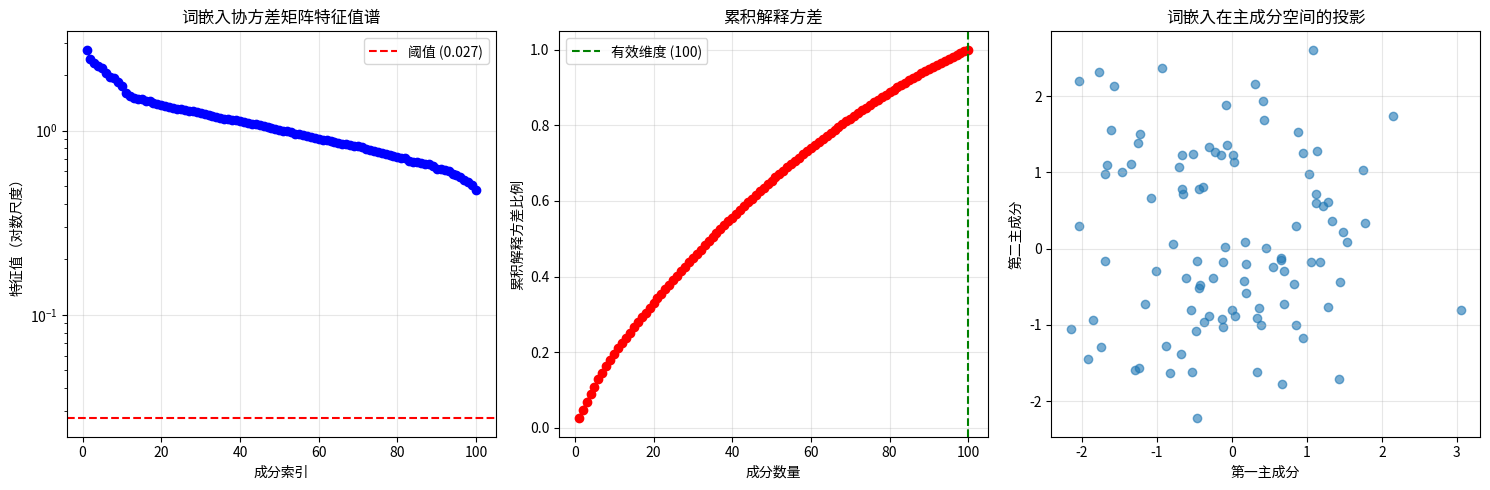

Generate this figure with matplotlib:
# 实践4：词嵌入与特征分解
import numpy as np
import matplotlib.pyplot as plt


def word_embeddings_eigen_analysis():
    """
    分析词嵌入矩阵的特征值，理解语义空间的几何结构
    """
    print("=== 词嵌入矩阵的特征分析 ===")

    '''
    vocab_size：词汇表大小为1000，表示这个词汇集合包含1000个不同的
    embedding_dim：嵌入维度为100，表示每个词用100维的向量来表示
    '''
    # 使用预训练的词向量（这里用随机生成模拟）
    #这部分代码是为了后续进行特征值分析做准备，通过分析词嵌入矩阵的特征值和特征向量，可以理解词向量空间的几何结构和语义分布特性。
    vocab_size,embedding_dim=1000,100
    '''
    创建一个词嵌入矩阵 word_embeddings
    使用 numpy.random.randn() 生成一个1000×100的随机矩阵
    每一行代表一个词的向量表示，每一列代表一个特定的语义维度
    这里用随机数模拟预训练的词向量，实际应用中会使用真实训练好的词嵌入模型
    '''
    word_embeddings=np.random.randn(vocab_size,embedding_dim)

    # 模拟一些语义关系
    # 让某些词在潜在空间中形成聚类
    for i in range(0,100,10):#循环遍历索引0到90，步长为10，这意味着将处理10个不同的词簇（clusters）
        '''
        为每个词簇生成一个随机的中心点 cluster_center
        这个中心点是 embedding_dim(100维)的向量，代表该词簇在语义空间中的核心位置
        '''
        cluster_center=np.random.randn(embedding_dim)
        '''
        将连续10个词向量（从索引i到i+9）都加上同一个 cluster_center
        这样使得每组10个词在语义空间中聚集在一起，模拟具有相似语义的词群
        '''
        word_embeddings[i:i+10]+=cluster_center
        #通过这种方式模拟词向量的语义聚类现象，为后续的特征值分析提供更接近真实情况的数据结构，帮助理解词嵌入空间的几何特性。

    print(f"词嵌入矩阵形状: {word_embeddings.shape}")

    # 分析词嵌入矩阵的协方差矩阵
    '''
    计算词嵌入矩阵的协方差矩阵 embedding_cov
    使用 word_embeddings.T（转置）是因为 np.cov 函数需要按列计算变量间的协方差
    协方差矩阵反映了各个维度之间的线性相关性，揭示词向量空间的统计特性
    '''
    embedding_cov=np.cov(word_embeddings.T)
    '''
    对协方差矩阵 embedding_cov 进行特征分解
    返回两个结果：
        eigenvalues：特征值数组，表示各个主成分的重要性程度
        eigenvectors：特征向量矩阵，表示主成分的方向
    '''
    eigenvalues,eigenvectors=np.linalg.eig(embedding_cov)
    '''
    通过特征值分解可以：
        识别词向量空间中最重要的语义方向（主成分）
        理解语义空间的维度重要性分布
        为降维和语义压缩提供数学基础
    '''

    # 按特征值大小排序
    '''
    这种排序操作的目的是：
        将最重要的主成分（对应最大特征值）放在前面
        便于后续的主成分分析（PCA）和降维处理
        方便选择前k个最重要成分进行语义空间分析
    '''
    '''
    格式为 [start:stop:step]，其中：
        第一个 : 表示起始位置（省略，表示从头开始）
        第二个 : 表示结束位置（省略，表示到末尾结束）
        :: 后面的 -1 表示步长为 -1（即反向步进）
    '''
    sorted_indices=np.argsort(eigenvalues)[::-1]
    eigenvalues_sorted=eigenvalues[sorted_indices]#一维，不需要:
    '''
    : 的作用
        在 eigenvectors[:,sorted_indices] 中，: 表示选择 eigenvectors 矩阵的所有行
        这是 NumPy 数组切片语法的一部分，格式为 [行选择, 列选择]
        : 在行位置表示"所有行"，sorted_indices 在列位置表示按索引选择特定列
    '''
    eigenvectors_sorted=eigenvectors[:,sorted_indices]#二维，需要:

    print(f"特征值范围: [{eigenvalues.min():.3f}, {eigenvalues.max():.3f}]")

    # 计算有效维度（特征值大于阈值的数量）
    threshold=0.01*eigenvalues_sorted[0] # 最大特征值（因为已按降序排序）的1%
    effective_dim=np.sum(eigenvalues_sorted>threshold)#计算大于阈值的特征值数量
    print(f"有效维度: {effective_dim}/{embedding_dim}")#输出有效维度信息，格式为"有效维度数/总维度数"
    #这种方法用于确定词嵌入空间中真正承载语义信息的维度数量，小于原始维度数说明存在冗余，可以进行降维处理。
    '''
    比较对象：
        effective_dim：通过特征值分析得出的有效维度数
        embedding_dim：原始的嵌入维度（这里是100）
    判断方法：
        如果 effective_dim < embedding_dim，说明存在冗余维度
        如果 effective_dim ≈ embedding_dim，说明大部分维度都有用
        如果 effective_dim > embedding_dim，这种情况理论上不会出现
    '''

    # 可视化
    plt.figure(figsize=(15, 5))

    # 特征值谱
    plt.subplot(1, 3, 1)
    plt.semilogy(range(1, len(eigenvalues_sorted) + 1), eigenvalues_sorted, 'bo-')
    plt.axhline(y=threshold, color='red', linestyle='--', label=f'阈值 ({threshold:.3f})')
    plt.xlabel('成分索引')
    plt.ylabel('特征值（对数尺度）')
    plt.title('词嵌入协方差矩阵特征值谱')
    plt.legend()
    plt.grid(True, alpha=0.3)

    # 累积解释方差
    plt.subplot(1, 3, 2)
    '''
    np.sum(eigenvalues_sorted) - 计算所有特征值的总和，代表总方差
    np.cumsum(eigenvalues_sorted) - 计算特征值的累积和
    两者相除得到每个主成分累积贡献的方差比例
    
    实际意义：
        方差贡献率：每个特征值代表对应主成分包含的信息量
        累积贡献率：前k个主成分总共包含的原始数据信息比例
        降维决策：通常选择累积贡献率达到80%-90%的前k个主成分即可
    '''
    #这个指标可以帮助确定保留多少个主成分能够在最大程度保留原始语义信息的同时实现有效降维。
    cumulative_variance = np.cumsum(eigenvalues_sorted) / np.sum(eigenvalues_sorted)
    plt.plot(range(1, len(cumulative_variance) + 1), cumulative_variance, 'ro-')
    plt.axvline(x=effective_dim, color='green', linestyle='--',
                label=f'有效维度 ({effective_dim})')
    plt.xlabel('成分数量')
    plt.ylabel('累积解释方差比例')
    plt.title('累积解释方差')
    plt.legend()
    plt.grid(True, alpha=0.3)

    # 词嵌入在主要成分上的投影
    plt.subplot(1, 3, 3)
    # 投影到前两个主成分
    principal_components = eigenvectors_sorted[:, :2]
    words_2d = word_embeddings @ principal_components

    # 随机选择一些词来显示
    n_words_to_show = 100
    '''
    replace=False：每个词汇索引只能被选中一次，确保选出的词汇不重复
    replace=True：允许重复抽样，同一个词汇索引可能被多次选中
    '''
    selected_indices = np.random.choice(vocab_size, n_words_to_show, replace=False)

    plt.scatter(words_2d[selected_indices, 0], words_2d[selected_indices, 1], alpha=0.6)
    plt.xlabel('第一主成分')
    plt.ylabel('第二主成分')
    plt.title('词嵌入在主成分空间的投影')
    plt.grid(True, alpha=0.3)

    plt.tight_layout()
    plt.show()

    # 语义分析
    print(f"\n语义空间分析:")
    print(f"  前2个主成分解释 {cumulative_variance[1]:.1%} 的方差")
    print(f"  前10个主成分解释 {cumulative_variance[9]:.1%} 的方差")
    print(f"  这表明语义信息集中在相对较少的维度上")

word_embeddings_eigen_analysis()
